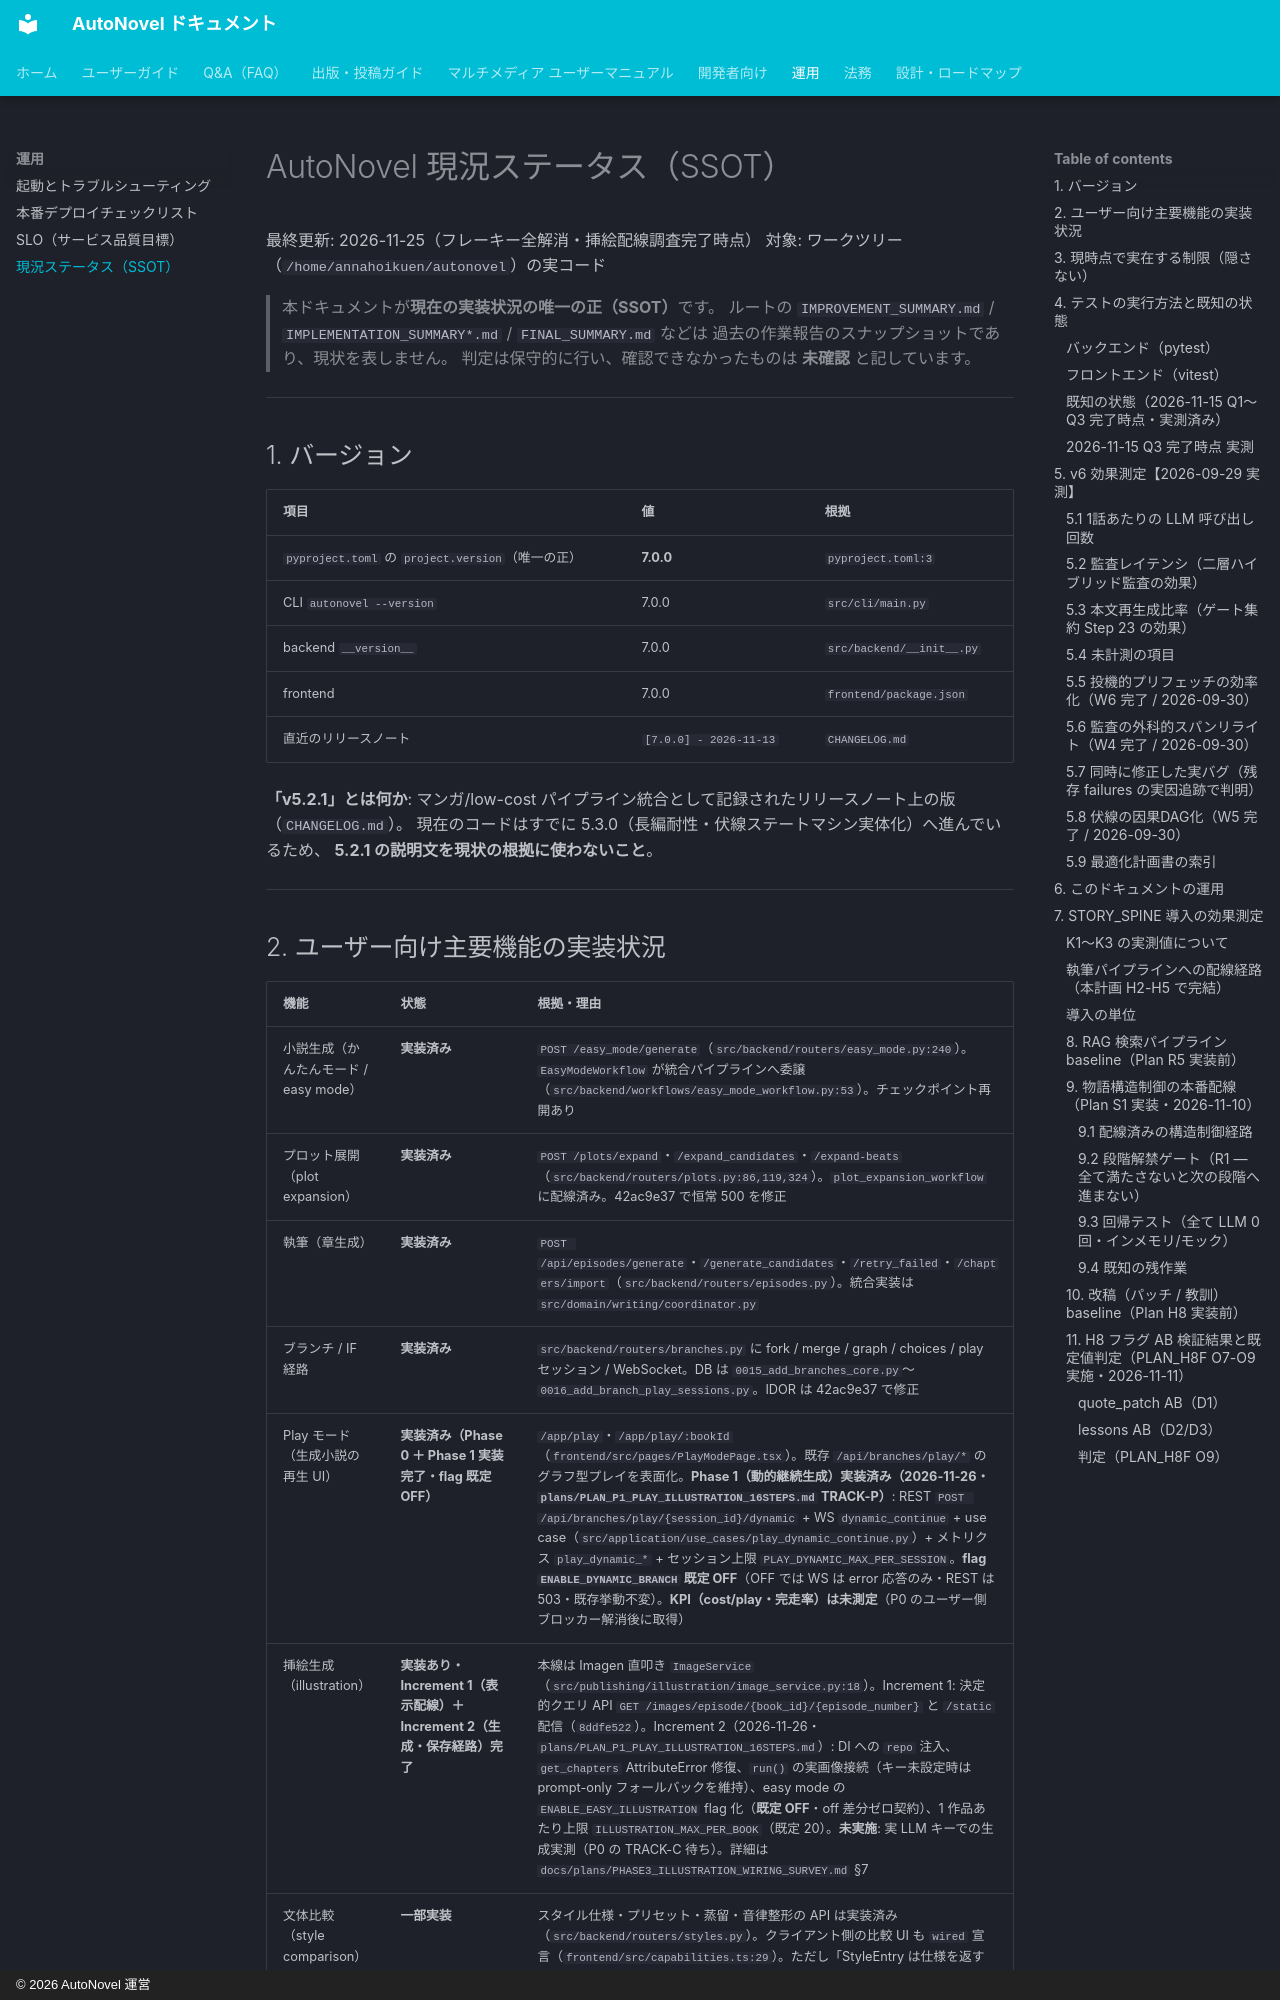

repository: annahoikuen-debug/autonovel · page: STATUS/index.html · generator: mkdocs · copyright: © 2026 AutoNovel 運営

# AutoNovel 現況ステータス（SSOT）

最終更新: 2026-11-25（フレーキー全解消・挿絵配線調査完了時点）
対象: ワークツリー（`/home/annahoikuen/autonovel`）の実コード

> 本ドキュメントが**現在の実装状況の唯一の正（SSOT）**です。
> ルートの `IMPROVEMENT_SUMMARY.md` / `IMPLEMENTATION_SUMMARY*.md` / `FINAL_SUMMARY.md` などは
> 過去の作業報告のスナップショットであり、現状を表しません。
> 判定は保守的に行い、確認できなかったものは **未確認** と記しています。

---

## 1. バージョン

| 項目 | 値 | 根拠 |
|:---|:---|:---|
| `pyproject.toml` の `project.version`（唯一の正） | **7.0.0** | `pyproject.toml:3` |
| CLI `autonovel --version` | 7.0.0 | `src/cli/main.py` |
| backend `__version__` | 7.0.0 | `src/backend/__init__.py` |
| frontend | 7.0.0 | `frontend/package.json` |
| 直近のリリースノート | `[7.0.0] - 2026-11-13` | `CHANGELOG.md` |

**「v5.2.1」とは何か**: マンガ/low-cost パイプライン統合として記録されたリリースノート上の版（`CHANGELOG.md`）。
現在のコードはすでに 5.3.0（長編耐性・伏線ステートマシン実体化）へ進んでいるため、
**5.2.1 の説明文を現状の根拠に使わないこと**。

---
